Run: headless pygame with SDL's dummy video driver; simulated clock (each Clock.tick advances the game by its frame time, no real sleeping); random seed 0; keys injected as events and as key.get_pressed() state; mouse plan: one left click at the window centre at the start of phase 2, then a move to the lower-right quarter at the start of phase 3.
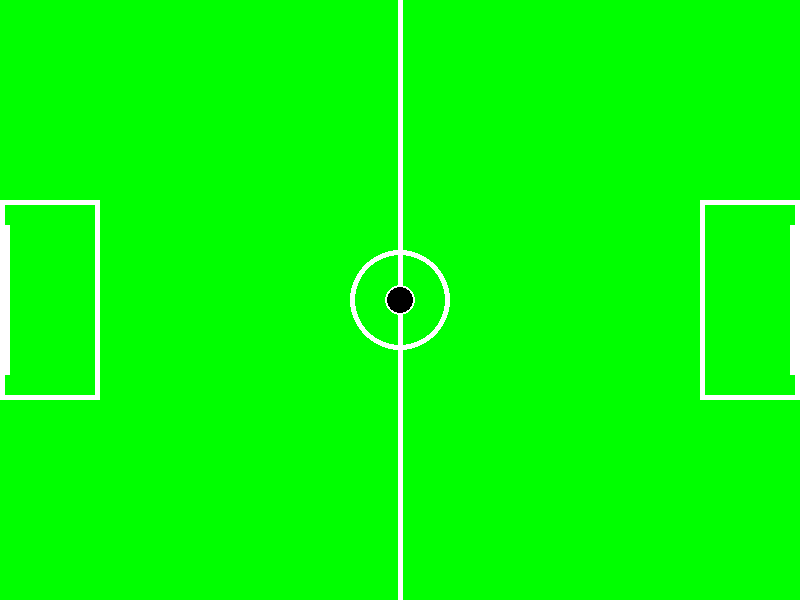
Frame 1 of 4 · flips 1–60 · no input
Frame 2 of 4 · flips 61–180 · clicked the window centre · tapped SPACE, RETURN · held RIGHT (→), D · screen unchanged from frame 1, image omitted
Frame 3 of 4 · flips 181–300 · moved the mouse to the lower-right quarter · held DOWN (↓), S · screen unchanged from frame 2, image omitted
Frame 4 of 4 · flips 301–420 · held LEFT (←), A, UP (↑), W · screen unchanged from frame 3, image omitted

The pygame program that drew these frames:

import pygame
import math

# Initialize Pygame
pygame.init()

# --- Constants ---
WIDTH, HEIGHT = 800, 600  # Screen dimensions
CENTER_X, CENTER_Y = WIDTH // 2, HEIGHT // 2
WHITE = (255, 255, 255)
BLACK = (0, 0, 0)
GREEN = (0, 255, 0)  # Field color
BALL_RADIUS = 15
FIELD_COLOR = GREEN
LINE_COLOR = WHITE
BALL_COLOR = BLACK
LINE_WIDTH = 5
GOAL_WIDTH = 150  # Goal width
GOAL_HEIGHT = 50    # Goal height
FRICTION = 0.98    # Simulate friction (0.98 is a good starting point, lower values = more friction)
MAX_SPEED = 15  # Limit the maximum speed of the ball
MIN_SPEED_THRESHOLD = 0.1  # Stop the ball when it's very slow. Important!

# --- Screen Setup ---
screen = pygame.display.set_mode((WIDTH, HEIGHT))
pygame.display.set_caption("Football Soccer with Pygame")
clock = pygame.time.Clock()

# --- Classes ---
class Ball:
    def __init__(self, x, y, radius, color):
        self.x = x
        self.y = y
        self.radius = radius
        self.color = color
        self.x_speed = 0
        self.y_speed = 0

    def draw(self):
        pygame.draw.circle(screen, self.color, (int(self.x), int(self.y)), self.radius)
        pygame.draw.circle(screen, WHITE, (int(self.x), int(self.y)), self.radius, 2) # white outline

    def move(self):
        self.x += self.x_speed
        self.y += self.y_speed

        # --- Boundary Collisions ---
        # Left and Right
        if self.x - self.radius <= 0:  # Left boundary
            self.x = self.radius
            self.x_speed = -self.x_speed * 0.8  # Bounce with some energy loss
        elif self.x + self.radius >= WIDTH:  # Right boundary
            self.x = WIDTH - self.radius
            self.x_speed = -self.x_speed * 0.8

        # Top and Bottom
        if self.y - self.radius <= 0: #top boundary
            self.y = self.radius
            self.y_speed = -self.y_speed * 0.8
        elif self.y + self.radius >= HEIGHT: # Bottom boundary
            self.y = HEIGHT - self.radius
            self.y_speed = -self.y_speed * 0.8


        # Friction (apply it after collision)
        self.x_speed *= FRICTION
        self.y_speed *= FRICTION

        # Stop the ball if its speed is too low
        if abs(self.x_speed) < MIN_SPEED_THRESHOLD and abs(self.y_speed) < MIN_SPEED_THRESHOLD:
            self.x_speed = 0
            self.y_speed = 0

    def kick(self, angle, power):
        # Convert angle from degrees to radians.  Pygame's trig functions use radians.
        angle_rad = math.radians(angle)

        # Calculate the x and y components of the velocity.
        self.x_speed = power * math.cos(angle_rad)
        self.y_speed = -power * math.sin(angle_rad)   # Negative because y-axis is inverted in Pygame
        self.y_speed = max(-MAX_SPEED, min(self.y_speed, MAX_SPEED)) #limit the ball speed
        self.x_speed = max(-MAX_SPEED, min(self.x_speed, MAX_SPEED))


# --- Function to Draw the Field ---
def draw_field():
    screen.fill(FIELD_COLOR)
    # Center Circle
    pygame.draw.circle(screen, LINE_COLOR, (CENTER_X, CENTER_Y), 50, LINE_WIDTH)
    # Center Line
    pygame.draw.line(screen, LINE_COLOR, (CENTER_X, 0), (CENTER_X, HEIGHT), LINE_WIDTH)

    # Left Penalty Area
    pygame.draw.rect(screen, LINE_COLOR, (0, CENTER_Y - 100, 100, 200), LINE_WIDTH)
    # Right Penalty Area
    pygame.draw.rect(screen, LINE_COLOR, (WIDTH - 100, CENTER_Y - 100, 100, 200), LINE_WIDTH)

    # Left Goal
    pygame.draw.rect(screen, LINE_COLOR, (0, CENTER_Y - GOAL_WIDTH // 2, 10, GOAL_WIDTH), LINE_WIDTH)  # corrected placement
    # Right Goal
    pygame.draw.rect(screen, LINE_COLOR, (WIDTH - 10, CENTER_Y - GOAL_WIDTH// 2, 10, GOAL_WIDTH), LINE_WIDTH) #corrected placement


# --- Game Objects ---
ball = Ball(CENTER_X, CENTER_Y, BALL_RADIUS, BALL_COLOR)

# --- Game Loop ---
running = True
kicking = False  # Track if the mouse button is held down
kick_start_pos = None  # Store the initial mouse position when kicking

while running:
    for event in pygame.event.get():
        if event.type == pygame.QUIT:
            running = False
        if event.type == pygame.MOUSEBUTTONDOWN:
            if event.button == 1:  # Left mouse button
                kicking = True
                kick_start_pos = pygame.mouse.get_pos()
        if event.type == pygame.MOUSEBUTTONUP:
            if event.button == 1 and kicking:
                kicking = False
                kick_end_pos = pygame.mouse.get_pos()
                # Calculate the kick direction and power.
                dx = kick_start_pos[0] - kick_end_pos[0]  # Note the subtraction order
                dy = kick_start_pos[1] - kick_end_pos[1]
                distance = math.sqrt(dx**2 + dy**2)  # Use the distance formula
                angle = math.degrees(math.atan2(-dy, dx))  # Calculate the angle, -dy because of inverted y-axis

                power = min(distance / 2, MAX_SPEED)  # Limit the kick power
                ball.kick(angle, power)


    # --- Game Logic ---
    ball.move()

    # --- Drawing ---
    draw_field()
    ball.draw()

    # --- Kicking Visualization (Draw a line while mouse is down) ---
    if kicking:
        pygame.draw.line(screen, (255, 0, 0), kick_start_pos, pygame.mouse.get_pos(), 3)


    # --- Update Display ---
    pygame.display.flip()
    clock.tick(60)  # Limit frame rate to 60 FPS

pygame.quit()
